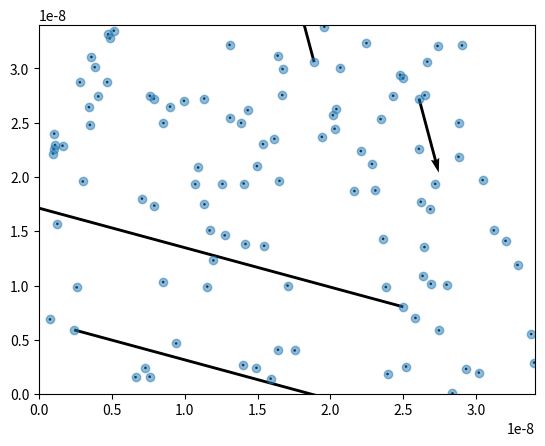
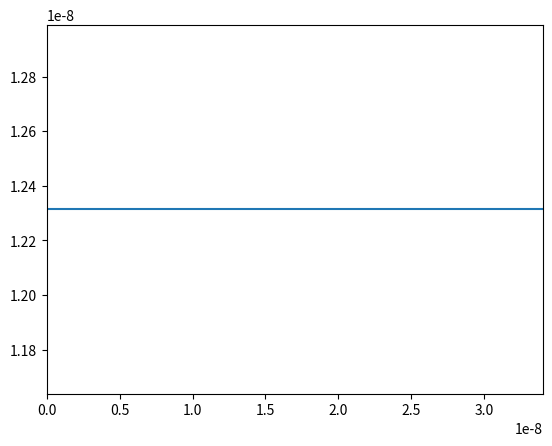

Source code (Python) for these figures, in order:
import math
import random
import matplotlib.pyplot as plt
import pandas as pd
from matplotlib.animation import FuncAnimation
from functools import partial
import numpy as np
import copy

# class Box:
#     def __init__(self, L, N):
#         self.L = L
#         self.N = N


class System_of_particles:
    def __init__(self, positions, velocities):
        self.positions = positions  # [[],[]],[],[]] # {"x": [2, 4, 13, 314 3, 234 2], "y": [[],[],[]]}
        self.velocities = velocities
        self.previous_positions = positions

    def Change_positions(self):
        z_dimension = False

        self.previous_positions["x"] = self.positions["x"]
        self.previous_positions["y"] = self.positions["y"]
        if "z" in self.positions:
            z_dimension = True
            self.previous_positions["z"] = self.positions["z"]
        # self.previous_position = [self.particles[i]["position"] for i in range(len(self.particles))]

        current_force = Calculate_force(self.previous_positions)

        # current_force = [self.Calculate_force(self.particles[i]["position"]) for i in range(len(self.particles))]

        self.positions["x"] = (
            self.positions["x"]
            + self.velocities["x"] * h
            + current_force["x"] * h**2 / (2 * m)
        )
        self.positions["y"] = (
            self.positions["y"]
            + self.velocities["y"] * h
            + current_force["y"] * h**2 / (2 * m)
        )
        if z_dimension:
            self.positions["z"] = (
                self.positions["z"]
                + self.velocities["z"] * h
                + current_force["z"] * h**2 / (2 * m)
            )
        # self.positions = [self.particles[i]["position"] + self.particles[i]["velocity"] * h + current_force[i] * h**2 / (2*m) for i in range(len(self.particles))]

        for i in range(N):
            self.positions["x"][i] = self.positions["x"][i] % L
            self.positions["y"][i] = self.positions["y"][i] % L
            if z_dimension:
                self.positions["z"][i] = self.positions["z"][i] % L

        # x(t) = self.previous_position
        force = Calculate_force(self.positions)

        self.velocities["x"] = self.velocities["x"] + (
            force["x"] + current_force["x"]
        ) * h / (2 * m)
        self.velocities["y"] = self.velocities["y"] + (
            force["y"] + current_force["y"]
        ) * h / (2 * m)
        if z_dimension:
            self.velocities["z"] = self.velocities["z"] + (
                force["z"] + current_force["z"]
            ) * h / (2 * m)

        if time > 500 * h:
            velocities = np.sqrt(self.velocities["x"] ** 2 + self.velocities["y"] ** 2)
            if z_dimension:
                velocities = np.sqrt(
                    self.velocities["x"] ** 2
                    + self.velocities["y"] ** 2
                    + self.velocities["z"] ** 2
                )
            lambda_ = Lambda(velocities)
            self.velocities["x"] = lambda_ * self.velocities["x"]
            self.velocities["y"] = lambda_ * self.velocities["y"]
            if z_dimension:
                self.velocities["z"] = lambda_ * self.velocities["z"]

        return self.positions, self.velocities


def Calculate_force(positions):
    z_dimension = False
    if "z" in positions:
        z_dimension = True

    force_dict = {
        "x": np.zeros(N),
        "y": np.zeros(N),
        "z": np.zeros(N),
    }

    for i in range(N):
        for j in range(N):
            if i != j:
                delta_x = positions["x"][i] - positions["x"][j]
                delta_y = positions["y"][i] - positions["y"][j]
                r = ((delta_x) ** 2 + (delta_y) ** 2) ** 0.5
                if z_dimension:
                    delta_z = positions["z"][i] - positions["z"][j]
                    r = ((r) ** 2 + (delta_z) ** 2) ** 0.5
                if r == 0:
                    print("Zero")
                angle = math.atan2(delta_y, delta_x)

                potential = 4 * epsilon * ((sigma / r) ** 12 - (sigma / r) ** 6)
                force = (
                    100
                    * 24
                    * epsilon
                    * (2 * (sigma / r) ** 13 - (sigma / r) ** 7)
                    / sigma
                )

                force_dict["x"][i] += force * math.cos(angle)
                force_dict["y"][i] += force * math.sin(angle)
                if z_dimension:
                    force_dict["z"][i] += force * math.sin(angle)  # TODO

    return force_dict


def Lambda(velocities):
    return np.sqrt((3 * (N - 1) * boltzmann * T) / (np.sum(velocities**2) * m))


def main():
    global m, epsilon, sigma, L, h, boltzmann, T, N
    boltzmann = 1.38064852 * 10**-23
    T = 20
    m = 39.948 * 1.66053906660 * 10**-27
    epsilon = 119.8 * boltzmann
    sigma = 3.405 * 10**-10
    L = 100 * sigma
    h = 10**-14

    N = 108
    v = 401.0484
    timesteps = 50
    t_end = timesteps * h

    velocities = np.array([random.uniform(0, v) for _ in range(N)])

    velocities = Lambda(velocities) * velocities

    Argon_system = System_of_particles(
        positions={
            "x": np.array([random.uniform(0, L) for _ in range(N)]),
            "y": np.array([random.uniform(0, L) for _ in range(N)]),
        },
        velocities={
            "x": np.array(
                [
                    np.cos(random.uniform(-np.pi, np.pi)) * velocities[i]
                    for i in range(N)
                ]
            ),
            "y": np.array(
                [
                    np.sin(random.uniform(-np.pi, np.pi)) * velocities[i]
                    for i in range(N)
                ]
            ),
        },
    )

    positions_over_time = [Argon_system.positions]
    velocities_over_time = [Argon_system.velocities]

    global time
    for time in np.arange(0, t_end, h):
        Argon_system.Change_positions()
        positions = Argon_system.positions
        velocities = Argon_system.velocities
        positions_over_time.append(positions)
        velocities_over_time.append(velocities)
        plt.clf()
        plt.xlim(0, L)
        plt.ylim(0, L)
        plt.quiver(
            Argon_system.positions["x"],
            Argon_system.positions["y"],
            Argon_system.velocities["x"],
            Argon_system.velocities["y"],
        )
        plt.scatter(
            Argon_system.previous_positions["x"],
            Argon_system.previous_positions["y"],
            alpha=0.5,
        )
        plt.pause(0.05)

    x = [positions_over_time[i]["x"][0] for i in range(len(positions_over_time))]
    y = [positions_over_time[i]["y"][0] for i in range(len(positions_over_time))]
    v = [velocities_over_time[i]["x"][0] for i in range(len(velocities_over_time))]
    for i in range(N):
        if positions_over_time[0]["x"][i] != positions_over_time[-1]["x"][i]:
            print("Not equal")
    plt.figure()
    plt.xlim(0, L)
    # plt.ylim(0, L)
    plt.plot(
        np.arange(0, len(positions_over_time)),
        y,
    )
    plt.show()
    quit()
    plt.show()
    plt.figure()
    plt.xlim(0, L)
    plt.ylim(0, L)
    for i in range(N):
        plt.scatter(
            [positions_over_time[j]["x"][i] for j in range(len(positions_over_time))],
            [positions_over_time[j]["y"][i] for j in range(len(positions_over_time))],
            color="blue",
            alpha=0.5,
        )
    plt.show()

    plt.figure()
    plt.xlim(0, L)
    plt.ylim(0, L)
    plt.quiver(
        Argon_system.positions["x"],
        Argon_system.positions["y"],
        Argon_system.velocities["x"],
        Argon_system.velocities["y"],
    )
    plt.scatter(
        Argon_system.previous_positions["x"],
        Argon_system.previous_positions["y"],
        alpha=0.5,
    )
    plt.show()

    # for time in np.arange(h, t_end, h):
    #     print(time)
    #     particles = copy.deepcopy(
    #         positions_over_time[
    #             round(time - h, 10)  # round to avoid floating point errors
    #         ]
    #     )  # Copy the argons from the previous time step.

    #     for argon in particles:
    #         argon.F = {"x": 0, "y": 0}

    #         for argon2 in particles:
    #             if argon != argon2:
    #                 argon.F["x"] += argon.Potential(argon2)["x"]
    #                 argon.F["y"] += argon.Potential(argon2)["y"]

    #     for argon in particles:
    #         argon.Evolve()

    #     positions_over_time[
    #         round(time, 10)
    #     ] = particles  # round to avoid floating point errors

    # for time in np.arange(dt, t_end, dt):
    #     time = round(time, 10)
    #     plt.clf()
    #     plt.xlim(0, L)
    #     plt.ylim(0, L)
    #     plt.quiver(
    #         [[positions_over_time[time][i_argon].position["x"] for i_argon in range(N)],
    #         [positions_over_time[time][i_argon].position["y"] for i_argon in range(N)]],
    #         [positions_over_time[time][i_argon].velocity["x"] for i_argon in range(N)],
    #         [positions_over_time[time][i_argon].velocity["y"] for i_argon in range(N)],
    #     )
    #     plt.scatter(
    #         [
    #             positions_over_time[round(time - dt, 10)][i_argon].position["x"]
    #             for i_argon in range(N)
    #         ],
    #         [
    #             positions_over_time[round(time - dt, 10)][i_argon].position["y"]
    #             for i_argon in range(N)
    #         ],
    #         alpha=0.5,
    #     )
    #     plt.pause(0.1)


if __name__ == "__main__":
    main()
